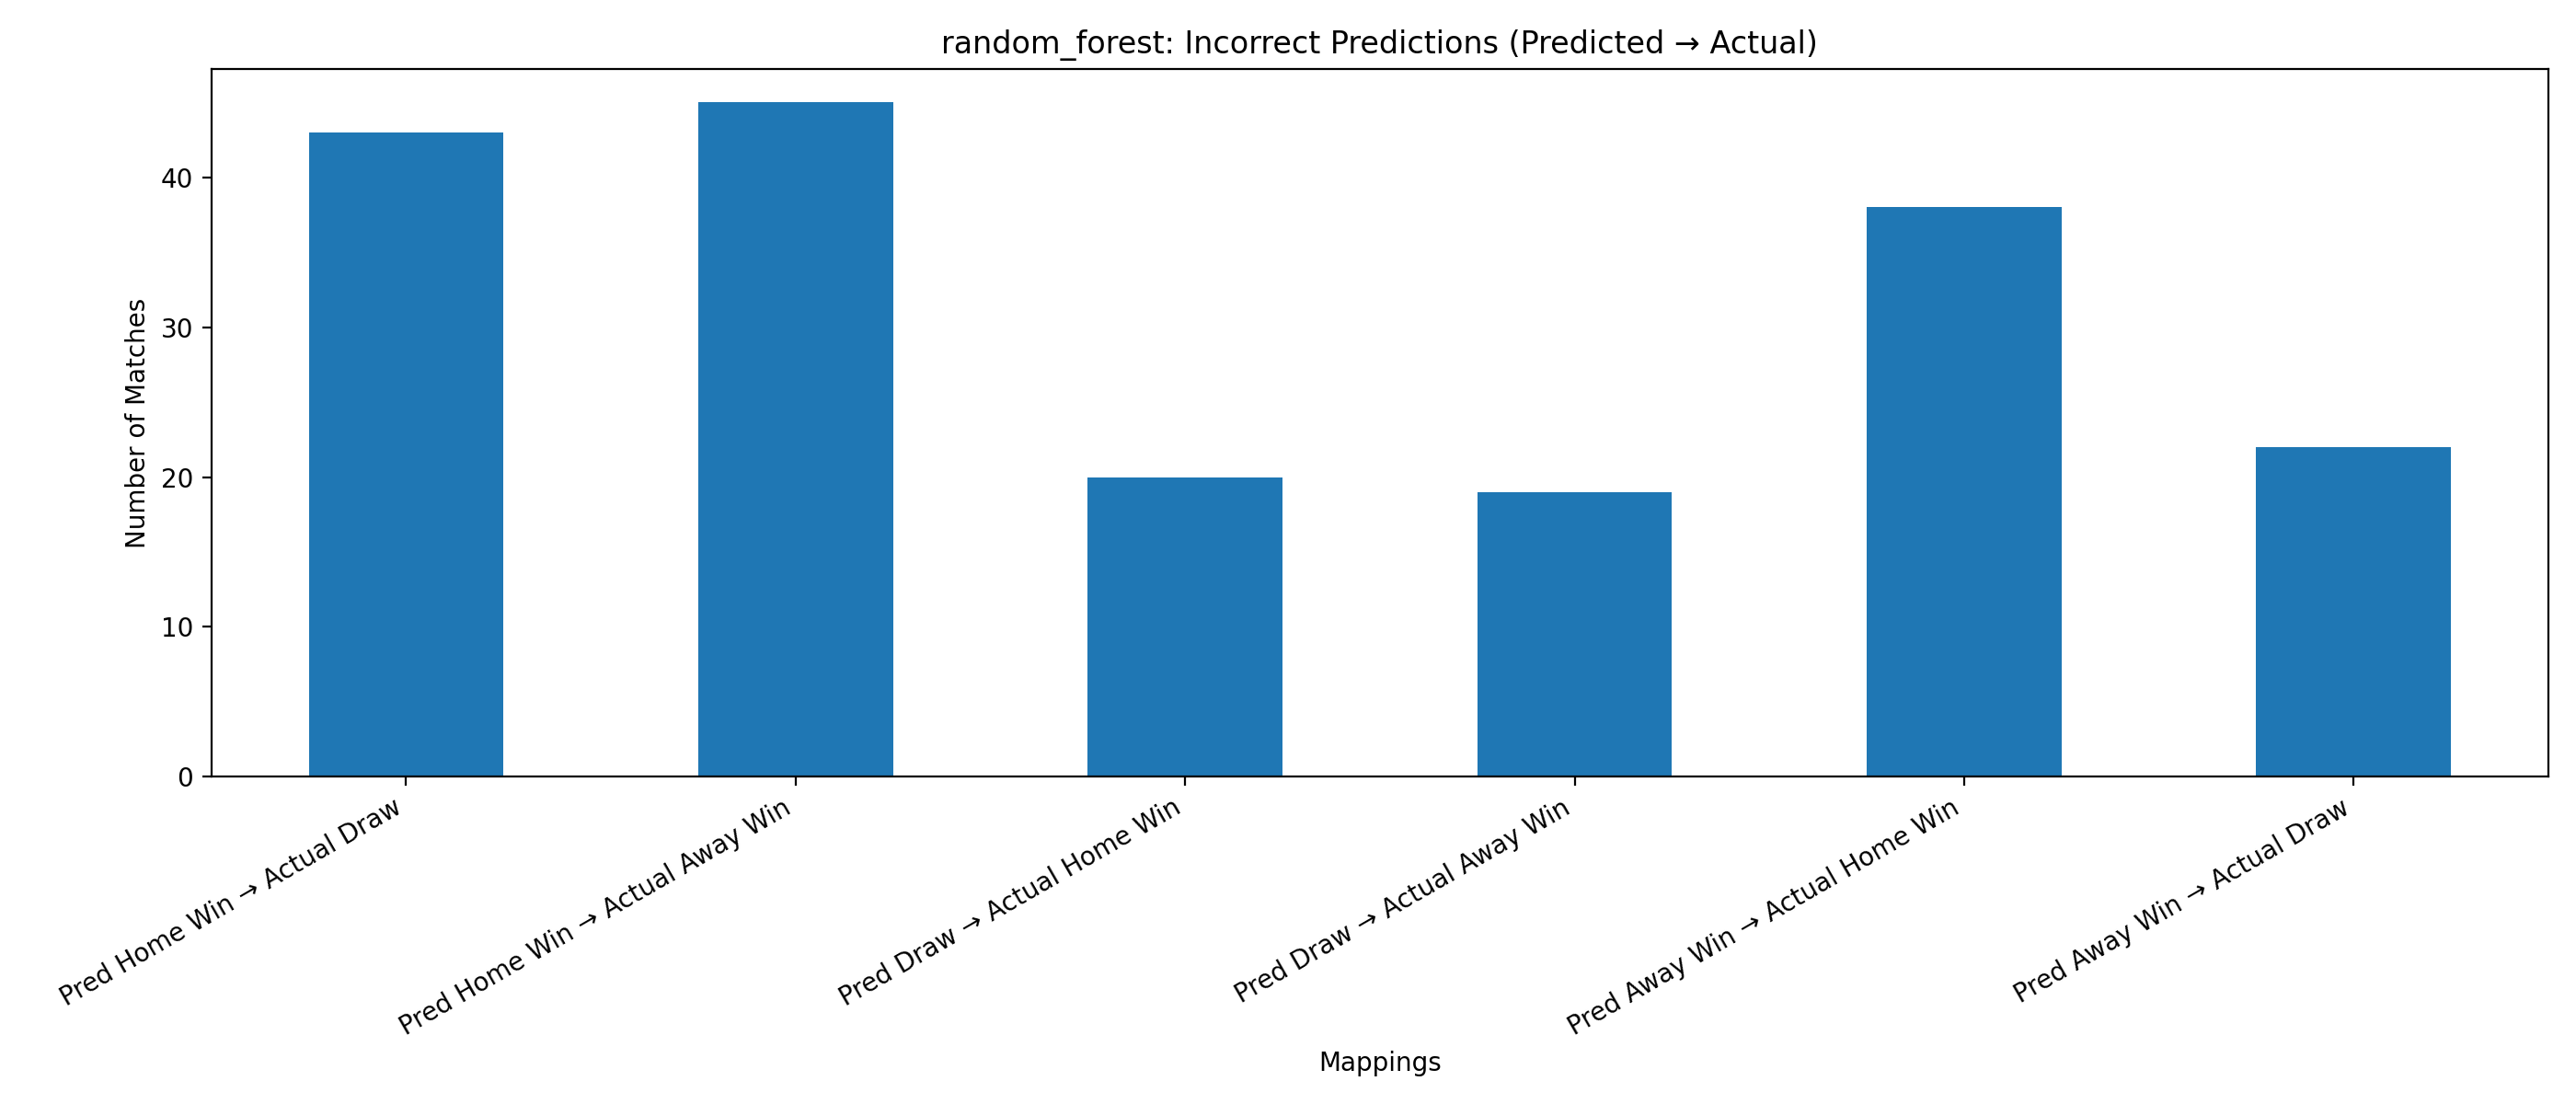

Data behind this chart, as committed beside it:
Mapping, Count
Pred Home Win → Actual Draw, 43
Pred Home Win → Actual Away Win, 45
Pred Draw → Actual Home Win, 20
Pred Draw → Actual Away Win, 19
Pred Away Win → Actual Home Win, 38
Pred Away Win → Actual Draw, 22
